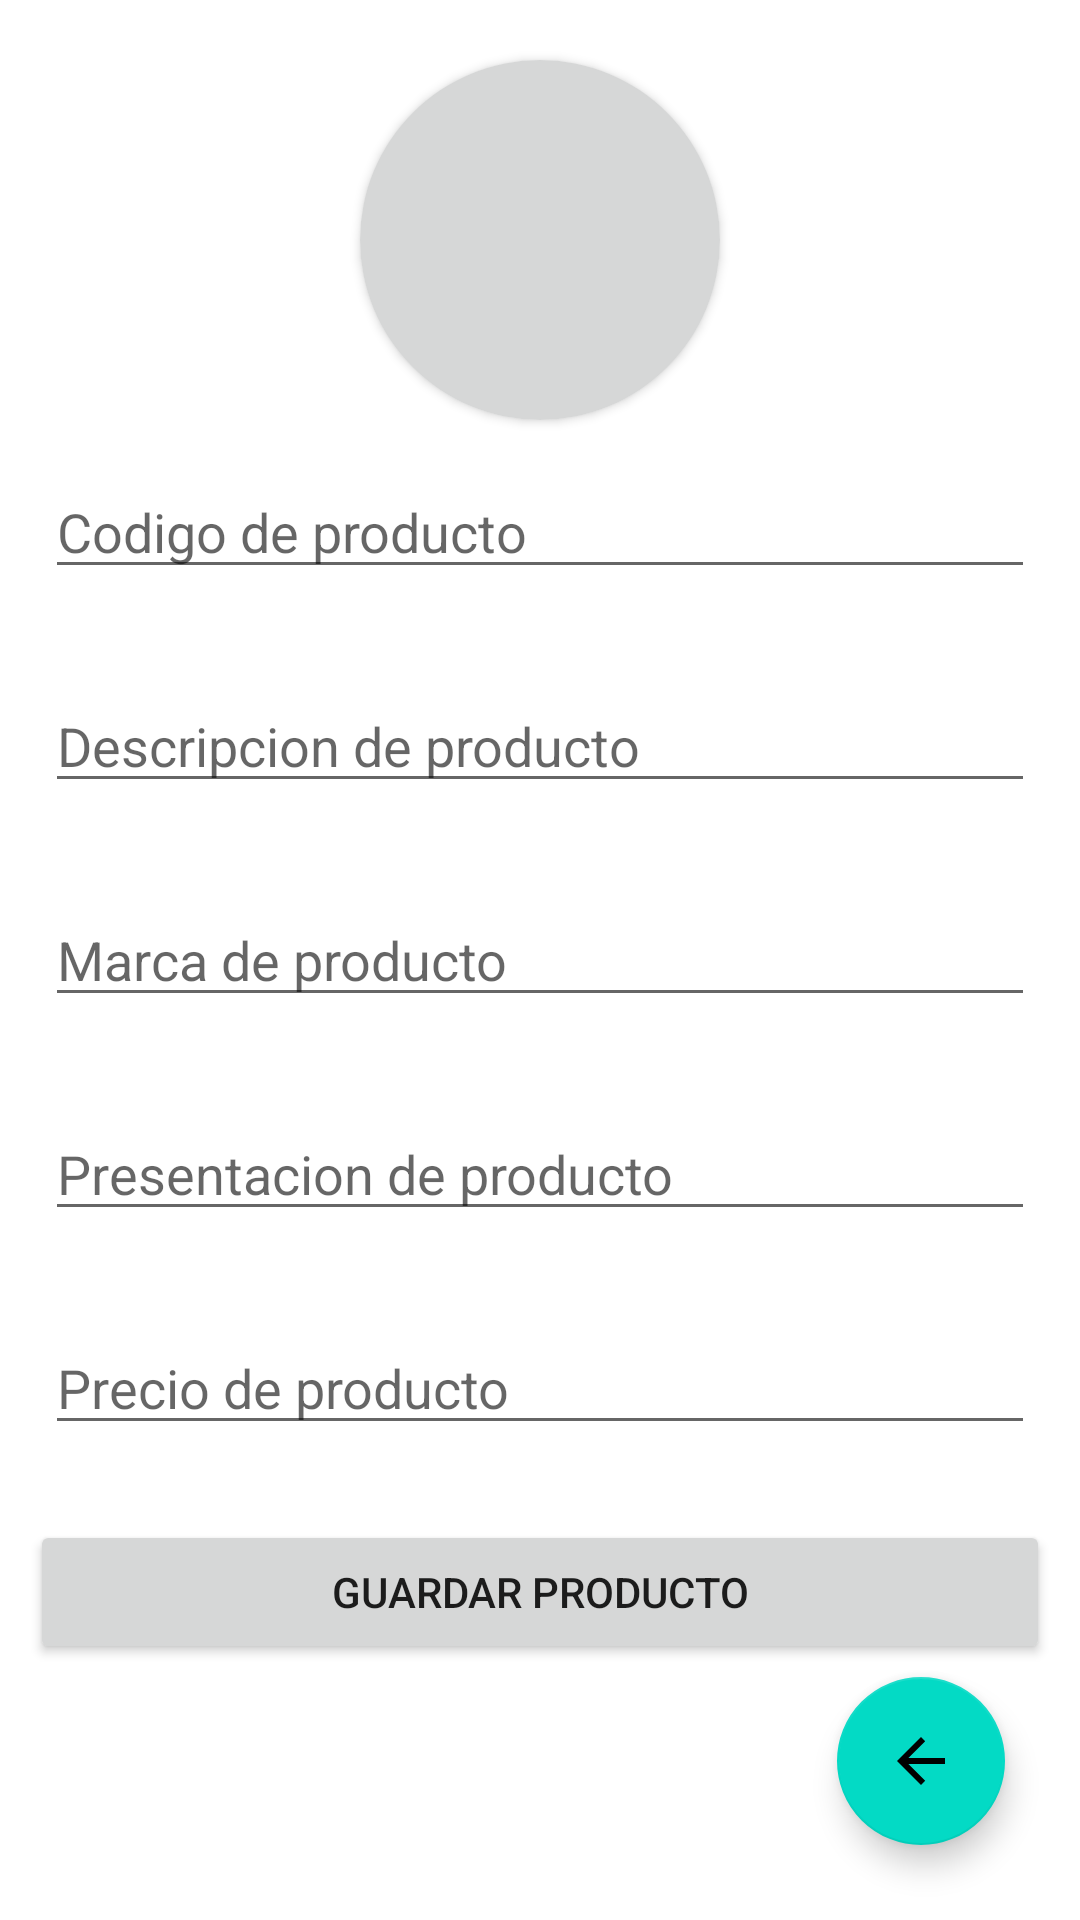

Here is an Android app screen rendered from its layout file. Give the layout XML and the strings, colors and styles it references.
<!-- AndroidManifest.xml: application theme Theme.Miprimerproyecto -->
<!-- res/layout/agregar_productos.xml -->
<?xml version="1.0" encoding="utf-8"?>
<RelativeLayout xmlns:android="http://schemas.android.com/apk/res/android"
    xmlns:app="http://schemas.android.com/apk/res-auto"
    xmlns:tools="http://schemas.android.com/tools"
    android:layout_width="match_parent"
    android:layout_height="match_parent"

    tools:context=".agregarproductos">



    <ScrollView
        android:layout_width="match_parent"
        android:layout_height="match_parent"
        android:orientation="vertical">

        <LinearLayout
            android:layout_width="match_parent"
            android:layout_height="wrap_content"
            android:orientation="vertical">


            <androidx.cardview.widget.CardView
                android:layout_width="120dp"
                android:layout_height="120dp"
                android:layout_marginTop="20dp"
                android:layout_gravity="center"
                app:cardCornerRadius="150dp">

                <ImageButton
                    android:id="@+id/imgfotoproducto"
                    android:layout_width="200dp"
                    android:layout_height="200dp"
                    android:layout_gravity="center"
                    android:layout_centerHorizontal="true"
                    android:layout_marginTop="20dp" />
            </androidx.cardview.widget.CardView>

            <EditText
                android:id="@+id/txtcodigo"
                android:layout_gravity="center"
                android:layout_below="@id/imgfotoproducto"
                android:layout_margin="15dp"
                android:layout_width="match_parent"
                android:layout_height="wrap_content"
                android:hint="Codigo de producto"/>

            <EditText
                android:id="@+id/txtdescripcion"
                android:layout_below="@id/txtcodigo"
                android:layout_margin="15dp"
                android:layout_gravity="center"
                android:layout_width="match_parent"
                android:layout_height="wrap_content"
                android:hint="Descripcion de producto"/>

            <EditText
                android:id="@+id/txtmarca"
                android:layout_below="@id/txtdescripcion"
                android:layout_margin="15dp"
                android:layout_gravity="center"
                android:layout_width="match_parent"
                android:layout_height="wrap_content"
                android:hint="Marca de producto"/>


            <EditText
                android:id="@+id/txtpresentacion"
                android:layout_below="@id/txtmarca"
                android:layout_margin="15dp"
                android:layout_gravity="center"
                android:layout_width="match_parent"
                android:layout_height="wrap_content"
                android:hint="Presentacion de producto"/>

            <EditText
                android:id="@+id/txtprecio"
                android:layout_below="@id/txtpresentacion"
                android:layout_margin="15dp"
                android:layout_gravity="center"
                android:layout_width="match_parent"
                android:layout_height="wrap_content"
                android:hint="Precio de producto"/>

            <Button
                android:id="@+id/btnguardarproducto"
                android:layout_below="@id/txtprecio"
                android:layout_margin="10dp"
                android:layout_gravity="center"
                android:layout_width="match_parent"
                android:layout_height="wrap_content"
                android:text="Guardar producto"/>



        </LinearLayout>
    </ScrollView>

    <com.google.android.material.floatingactionbutton.FloatingActionButton
        android:id="@+id/btnregresar"
        android:layout_width="wrap_content"
        android:layout_height="wrap_content"
        android:layout_alignParentBottom="true"
        android:layout_alignParentRight="true"
        android:layout_margin="25dp"
        android:layout_gravity="right"
        android:layout_below="@+id/btnagregarproducto"
        android:src="@drawable/abc_vector_test" />
</RelativeLayout>
<!-- resources referenced by this layout -->
<resources>
  <style name="Theme.Miprimerproyecto" parent="Theme.MaterialComponents.DayNight.DarkActionBar">
          
          <item name="colorPrimary">@color/purple_500</item>
          <item name="colorPrimaryVariant">@color/purple_700</item>
          <item name="colorOnPrimary">@color/white</item>
          
          <item name="colorSecondary">@color/teal_200</item>
          <item name="colorSecondaryVariant">@color/teal_700</item>
          <item name="colorOnSecondary">@color/black</item>
          
          <item name="android:statusBarColor" tools:targetApi="l">?attr/colorPrimaryVariant</item>
          
      </style>
  <!-- not gathered from this repository: default colours our renderer supplied (Android Studio template values) -->
  <color name="purple_500">#FF6200EE</color>
  <color name="purple_700">#FF3700B3</color>
  <color name="teal_200">#FF03DAC5</color>
  <color name="teal_700">#FF018786</color>
  <color name="black">#FF000000</color>
  <color name="white">#FFFFFFFF</color>
</resources>
